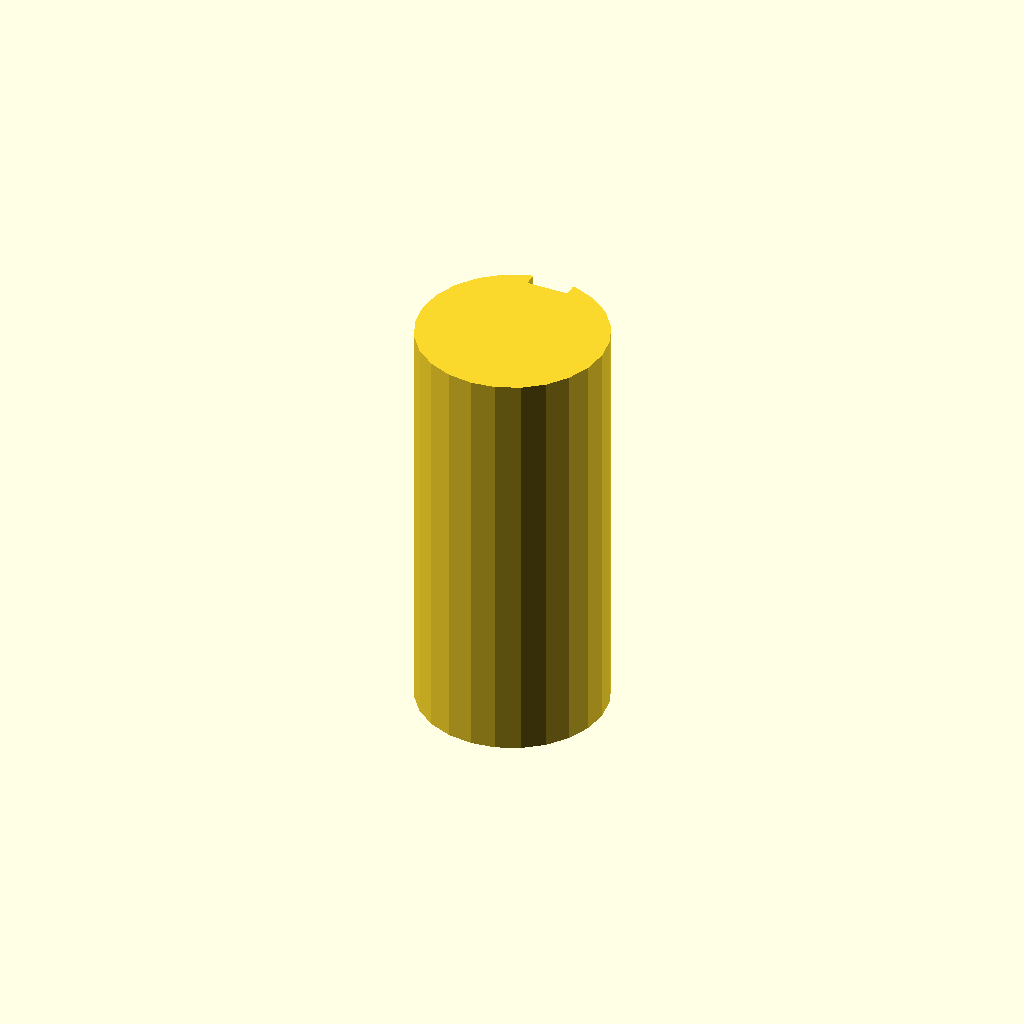
Cell 1: the model at its default parameters.
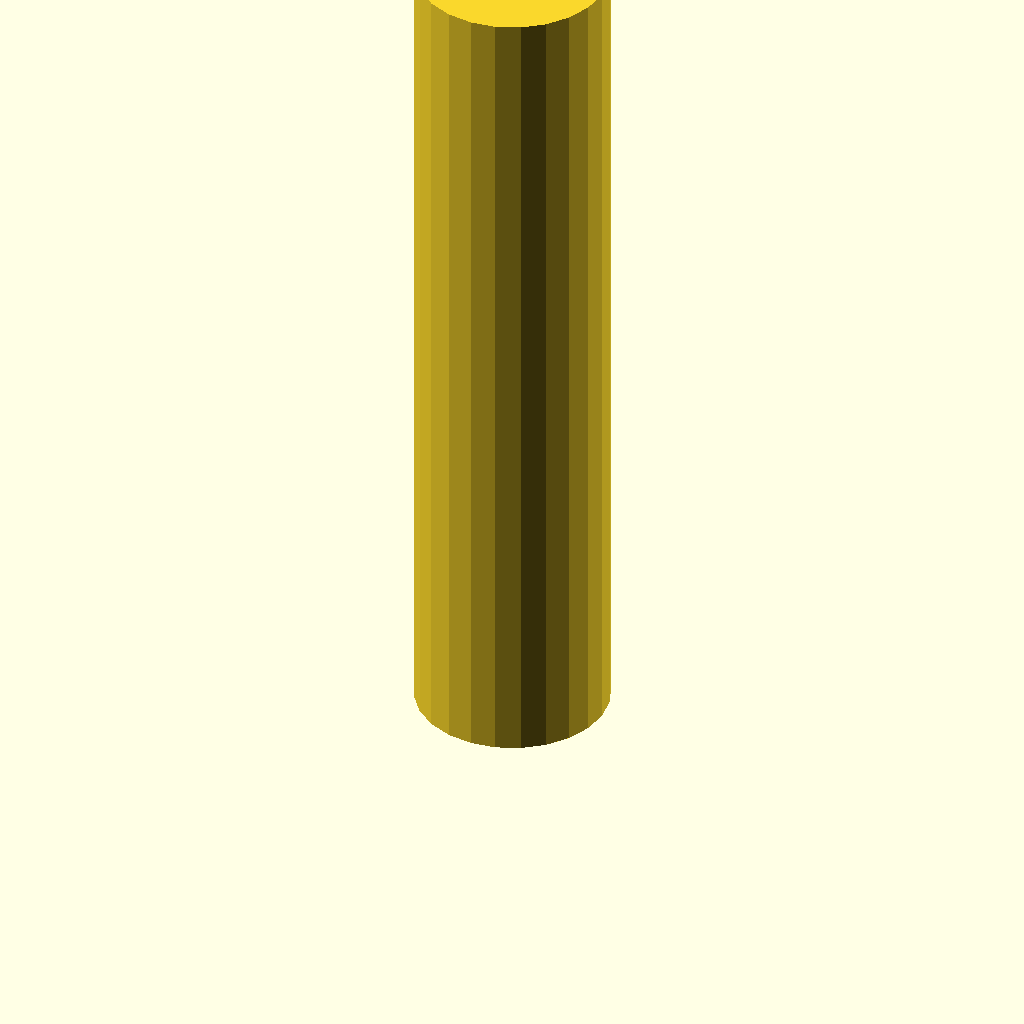
Cell 2: plate_t = 160 (everything else at default).
All cells are drawn from one camera (rotation 55°, 0°, 25°, orthographic, colour scheme Cornfield), so only the parameter changes between them.
The OpenSCAD source (optional_data/data/sketch3/keyways/part_0121.scad):
$fn = 32;

// ----------------------------------------------------------------------
// Keyway shaft: d36 shaft, key 8 x 2.5 mm
// ----------------------------------------------------------------------

// --- parameters (mm) ---
shaft_r = 18;             // shaft radius
key_w = 8;                // keyway width
key_d = 2.5;              // keyway depth below the surface line
plate_t = 80;             // shaft length, Z (extrusion height)

shaft_d = 2 * shaft_r;  // shaft diameter
circle_step = 15;  // polygon sampling step, degrees

profile = [[13.341, 35.387], [9, 33.588], [5.272, 30.728], [2.412, 27], [0.613, 22.659], [0, 18], [0.613, 13.341], [2.412, 9], [5.272, 5.272], [9, 2.412], [13.341, 0.613], [18, 0], [22.659, 0.613], [27, 2.412], [30.728, 5.272], [33.588, 9], [35.387, 13.341], [36, 18], [35.387, 22.659], [33.588, 27], [30.728, 30.728], [27, 33.588], [22.659, 35.387], [22, 35.55], [22, 33.05], [14, 33.05], [14, 35.55]];  // primary outline, 27 points, counter clockwise

// --- the one profile operation ---
linear_extrude(height = plate_t) polygon(points = profile);
Customizer parameters (derived from the source; name, type, default, range or options):
shaft_r: number, default 18
key_w: number, default 8
key_d: number, default 2.5
plate_t: number, default 80
circle_step: number, default 15
